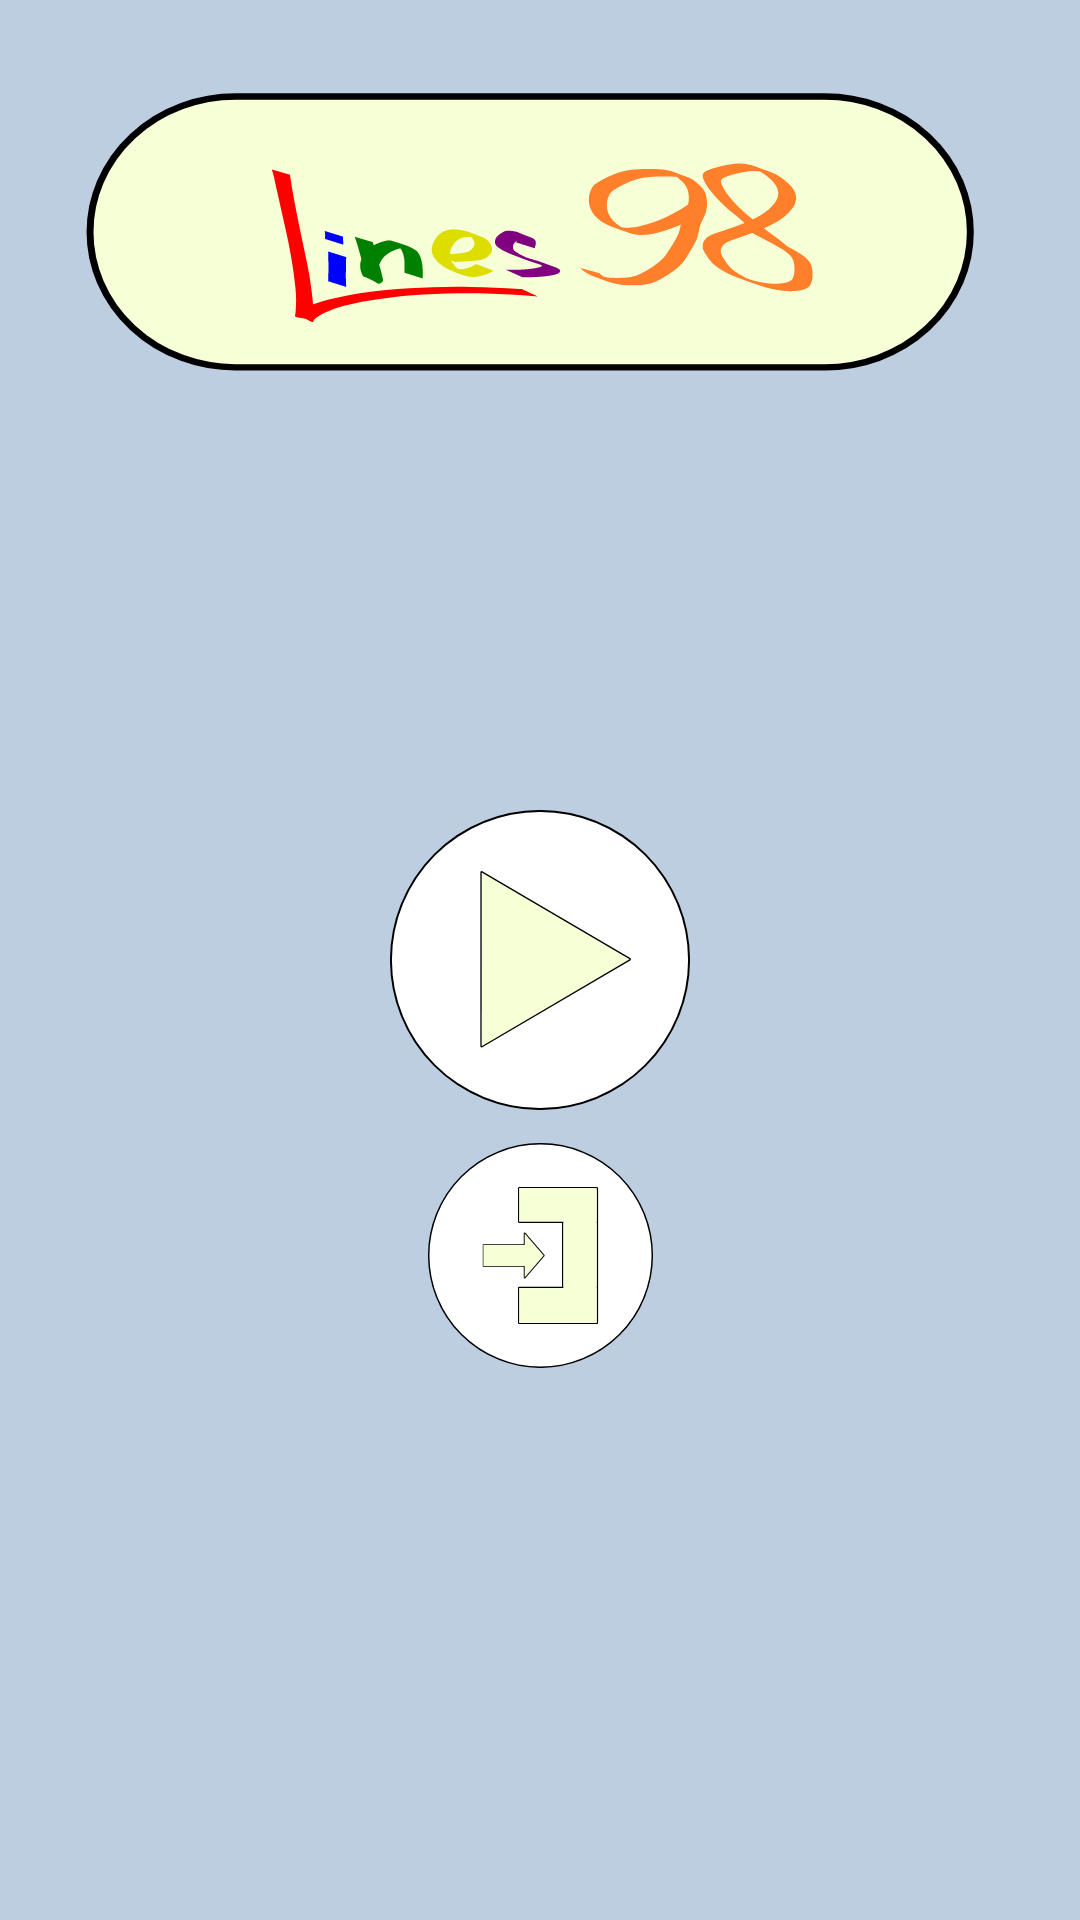

The Android layout XML behind this screen, and the referenced resources:
<!-- AndroidManifest.xml: application theme Theme.Lines98 -->
<!-- res/layout/activity_pause.xml -->
<?xml version="1.0" encoding="utf-8"?>
<androidx.constraintlayout.widget.ConstraintLayout xmlns:android="http://schemas.android.com/apk/res/android"
    xmlns:app="http://schemas.android.com/apk/res-auto"
    xmlns:tools="http://schemas.android.com/tools"

    android:id="@+id/main"

    android:layout_width="match_parent"
    android:layout_height="match_parent"

    android:background="@drawable/background_dark"

    tools:context=".PauseActivity">

    <ImageButton
        android:id="@+id/buttonResume"

        android:layout_width="100dp"
        android:layout_height="100dp"

        android:background="@drawable/resume"

        android:onClick="resumeGame"

        app:layout_constraintTop_toTopOf="parent"
        app:layout_constraintStart_toStartOf="parent"
        app:layout_constraintEnd_toEndOf="parent"
        app:layout_constraintBottom_toBottomOf="parent"/>

    <ImageButton
        android:id="@+id/buttonExit"

        android:layout_width="75dp"
        android:layout_height="75dp"

        android:background="@drawable/exit"

        android:onClick="toMenu"

        android:layout_marginTop="11dp"

        app:layout_constraintTop_toBottomOf="@id/buttonResume"
        app:layout_constraintStart_toStartOf="parent"
        app:layout_constraintEnd_toEndOf="parent" />

</androidx.constraintlayout.widget.ConstraintLayout>
<!-- resources referenced by this layout -->
<resources>
  <!-- drawable background_dark: vector/xml drawable (drawable, 10875 chars, omitted) -->
  <!-- drawable exit: vector/xml drawable (drawable, 3967 chars, omitted) -->
  <!-- drawable resume (drawable) -->
  <vector xmlns:android="http://schemas.android.com/apk/res/android"
      android:width="377.95dp"
      android:height="377.95dp"
      android:viewportWidth="100"
      android:viewportHeight="100">
    <path
        android:pathData="M50,0.64L50,0.64A49.36,49.36 0,0 1,99.36 50L99.36,50A49.36,49.36 0,0 1,50 99.36L50,99.36A49.36,49.36 0,0 1,0.64 50L0.64,50A49.36,49.36 0,0 1,50 0.64z"
        android:strokeLineJoin="round"
        android:strokeWidth="1.28569"
        android:fillColor="#00000000"
        android:strokeColor="#000000"
        android:strokeLineCap="round"/>
    <path
        android:pathData="M50,0.64L50,0.64A49.36,49.36 0,0 1,99.36 50L99.36,50A49.36,49.36 0,0 1,50 99.36L50,99.36A49.36,49.36 0,0 1,0.64 50L0.64,50A49.36,49.36 0,0 1,50 0.64z"
        android:strokeLineJoin="round"
        android:strokeWidth="1.28569"
        android:fillColor="#ffffff"
        android:strokeColor="#00000000"
        android:strokeLineCap="round"/>
    <path
        android:pathData="M79.87,49.75 L30.55,78.73 30.56,20.81Z"
        android:strokeLineJoin="round"
        android:strokeWidth="0.872937"
        android:fillColor="#00000000"
        android:strokeColor="#000000"
        android:strokeLineCap="round"/>
    <path
        android:pathData="M79.87,49.75 L30.55,78.73 30.56,20.81Z"
        android:strokeLineJoin="round"
        android:strokeWidth="0.872937"
        android:fillColor="#f6ffd6"
        android:strokeColor="#00000000"
        android:strokeLineCap="round"/>
  </vector>
  <style name="Theme.Lines98" parent="Base.Theme.Lines98" />
  <style name="Base.Theme.Lines98" parent="Theme.Material3.DayNight.NoActionBar">
          
          
      </style>
</resources>
